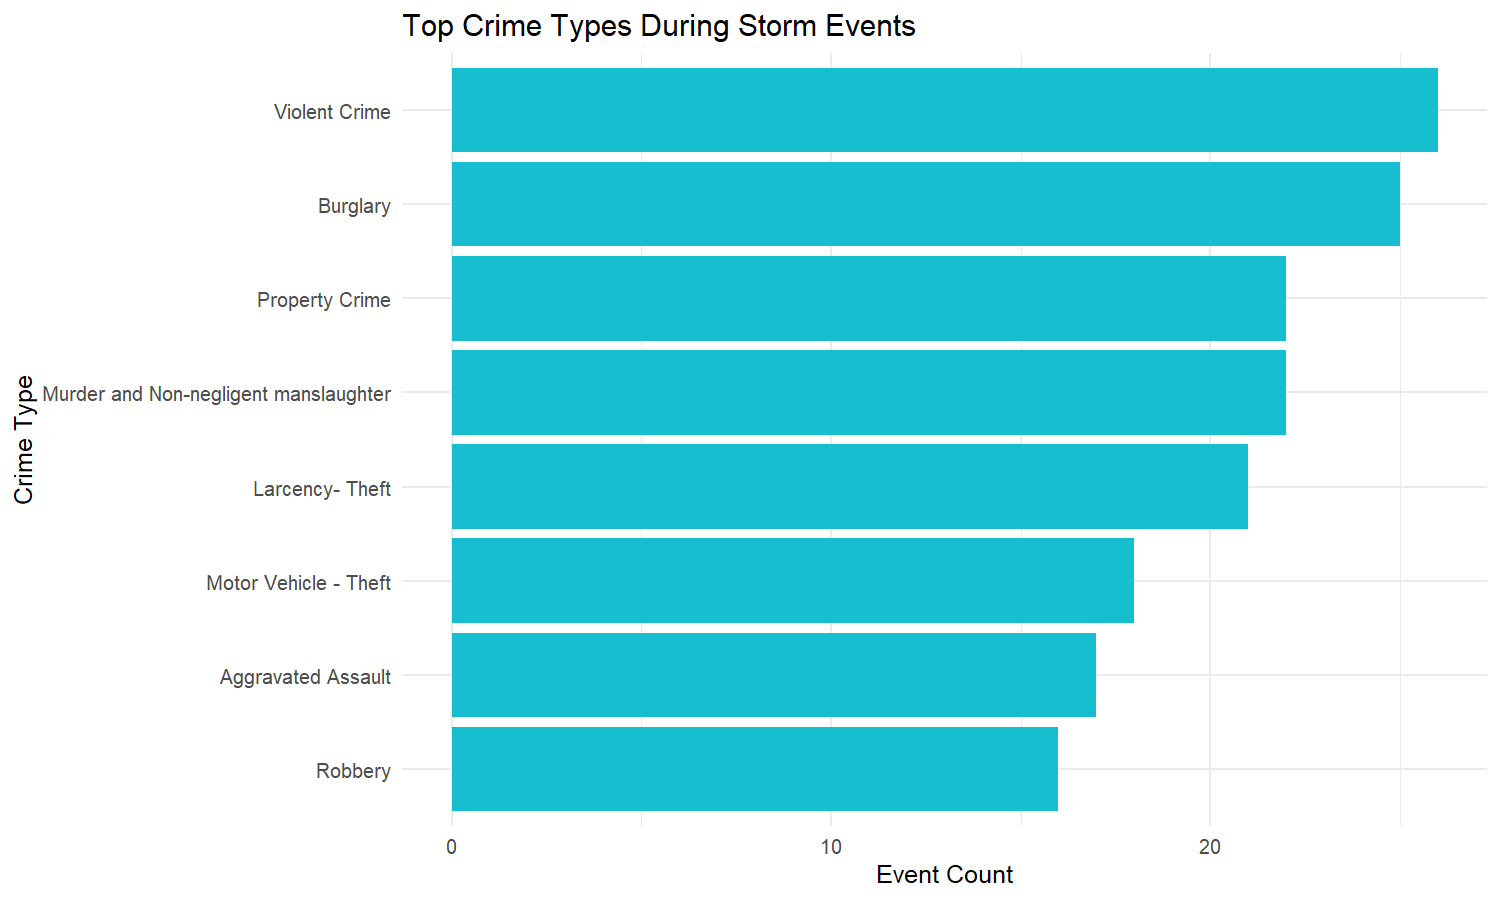

The table this chart was drawn from, first rows:
crime_activity, storm_flag, n_events
Violent Crime, Storm, 26
Burglary, Storm, 25
Murder and Non-negligent manslaughter, Storm, 22
Property Crime, Storm, 22
Larcency- Theft, Storm, 21
Motor Vehicle - Theft, Storm, 18
Aggravated Assault, Storm, 17
Robbery, Storm, 16
